Labelled photos from "data_split", an image-classification folder in Adamsyaifullah/ADAM_SYAIFULLAH. The possible labels are: mild demented, moderate demented, non demented, very mild demented.

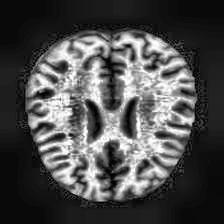
Label: non demented

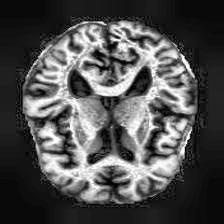
Label: very mild demented

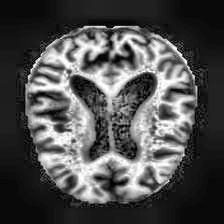
Label: mild demented

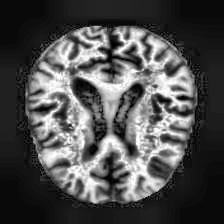
Label: moderate demented

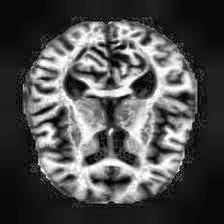
Label: non demented

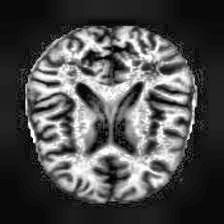
Label: very mild demented
